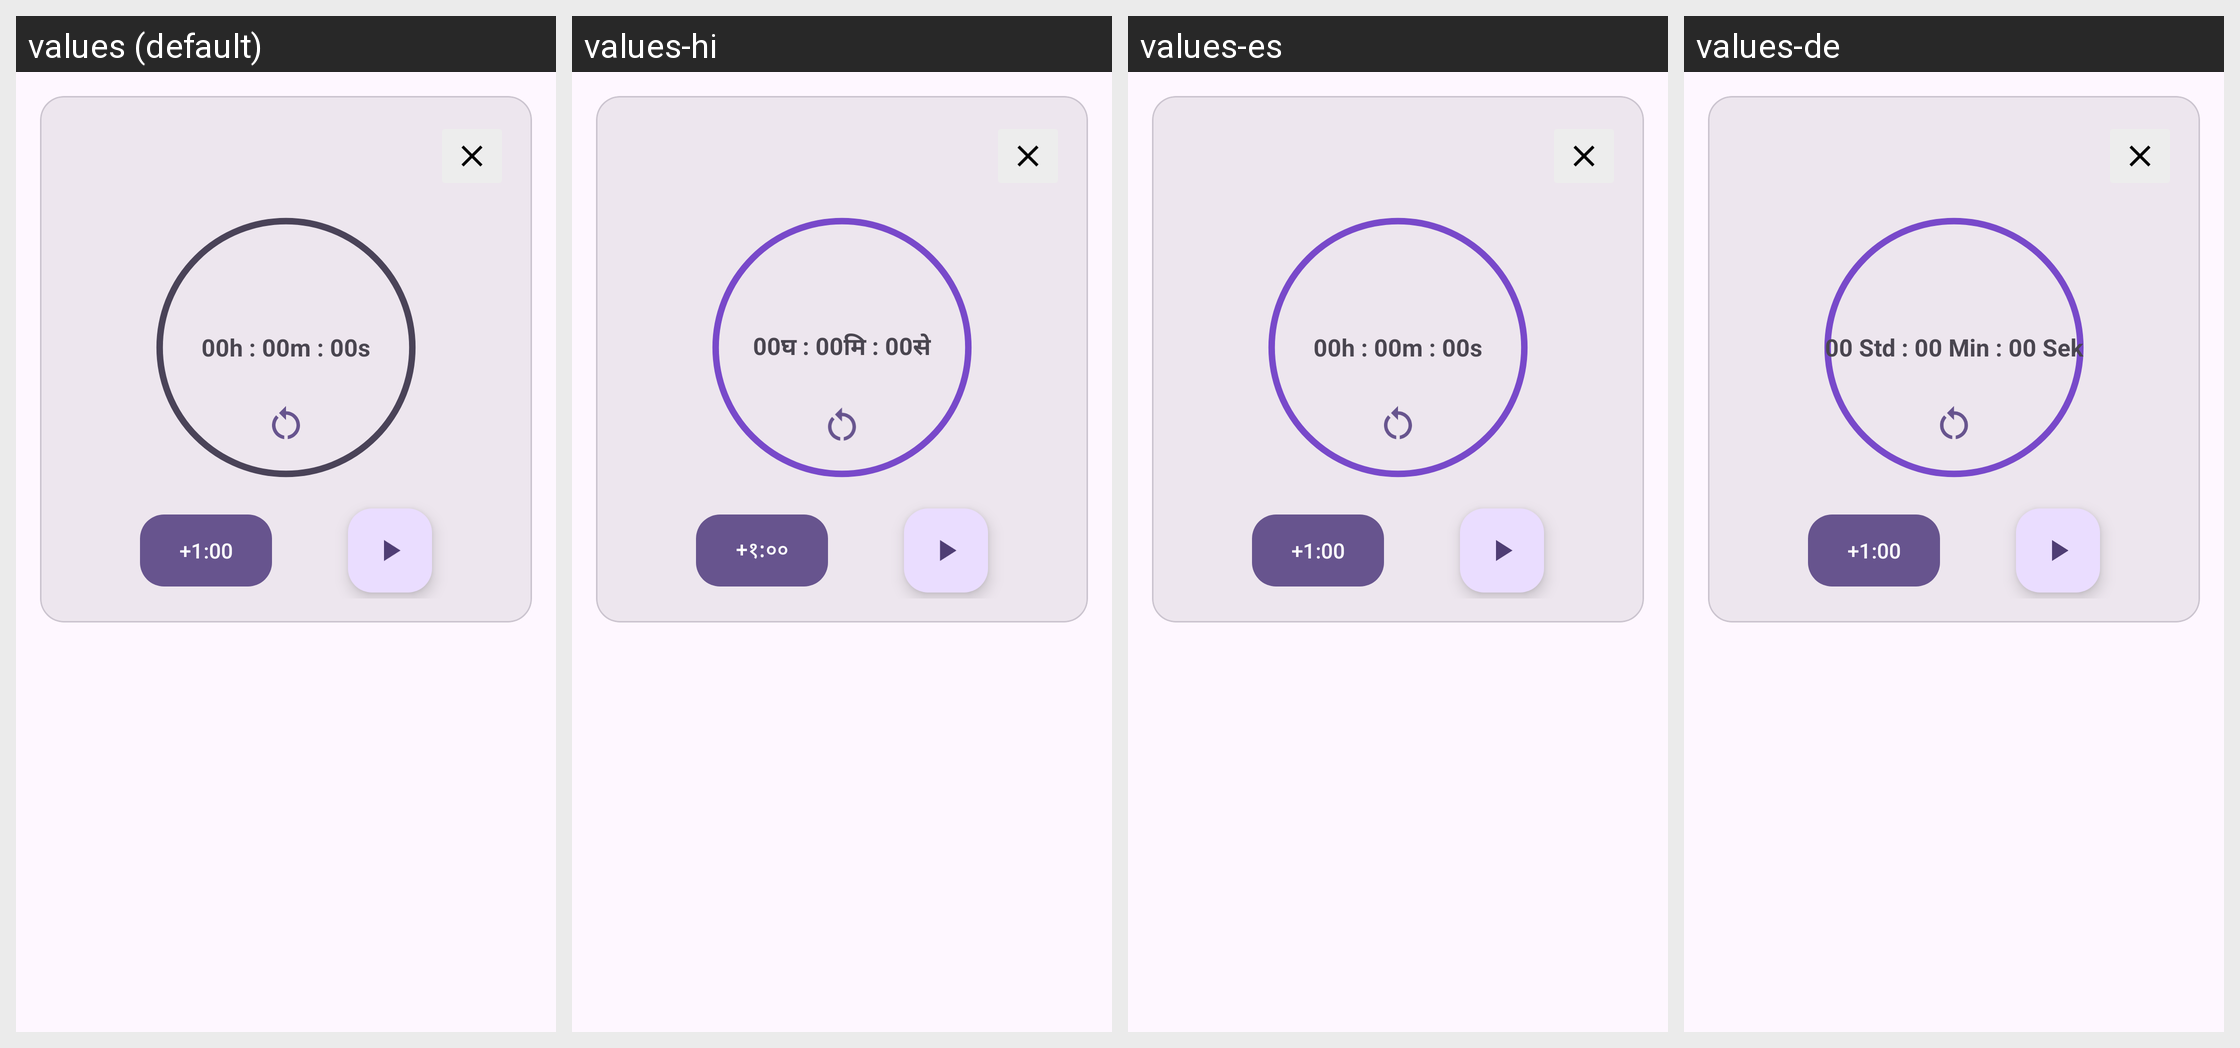

The Android screen above is rendered under several locales of the same app. Produce the string resources it draws, with the default and per-locale values.
Android screen res/layout/timer_item_layout.xml rendered under 4 locales, left to right: values (default), values-hi, values-es, values-de. Device: Nexus 5 (rendered at 1080×1920; each locale shown at half size, 540×960, under a caption strip naming it); theme Theme.SmartAlarm.
Other locales in the repository, not shown: values-fr, values-ja, values-ko, values-pt, values-zh.
Strings drawn on this screen, with the default value and each locale's value (text and hints the layout hard-codes, and strings that could not be matched under every locale, appear in the picture but are not listed):

default_stop_watch_timer
  values: 00h : 00m : 00s
  values-hi: 00घ : 00मि : 00से
  values-es: 00h : 00m : 00s
  values-de: 00 Std : 00 Min : 00 Sek

_1_00
  values: +1:00
  values-hi: +१:००
  values-es: +1:00
  values-de: +1:00
